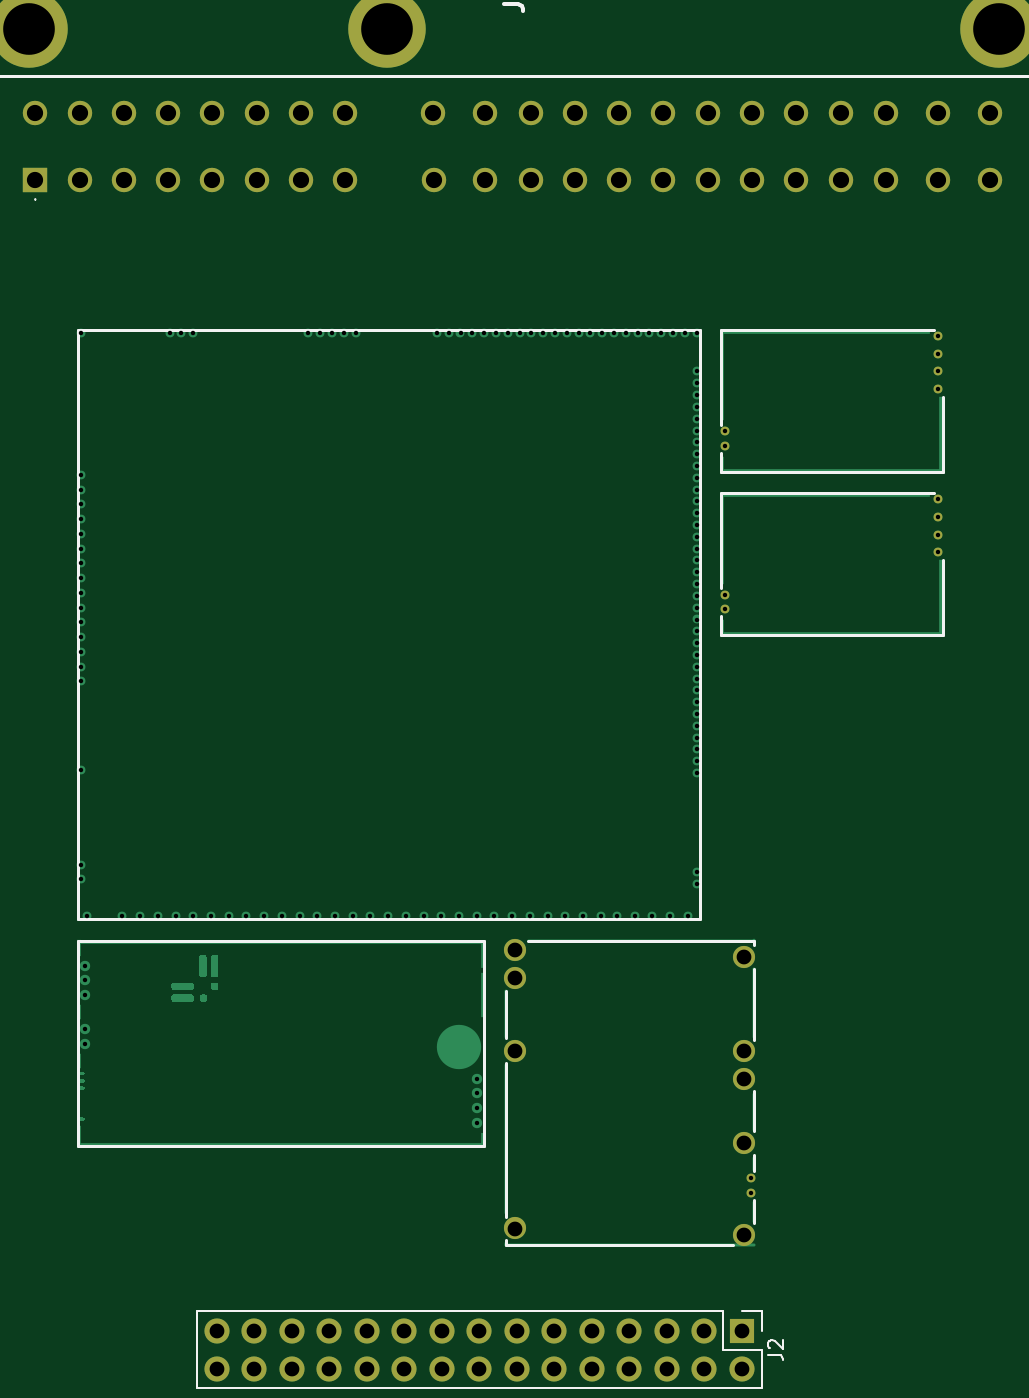
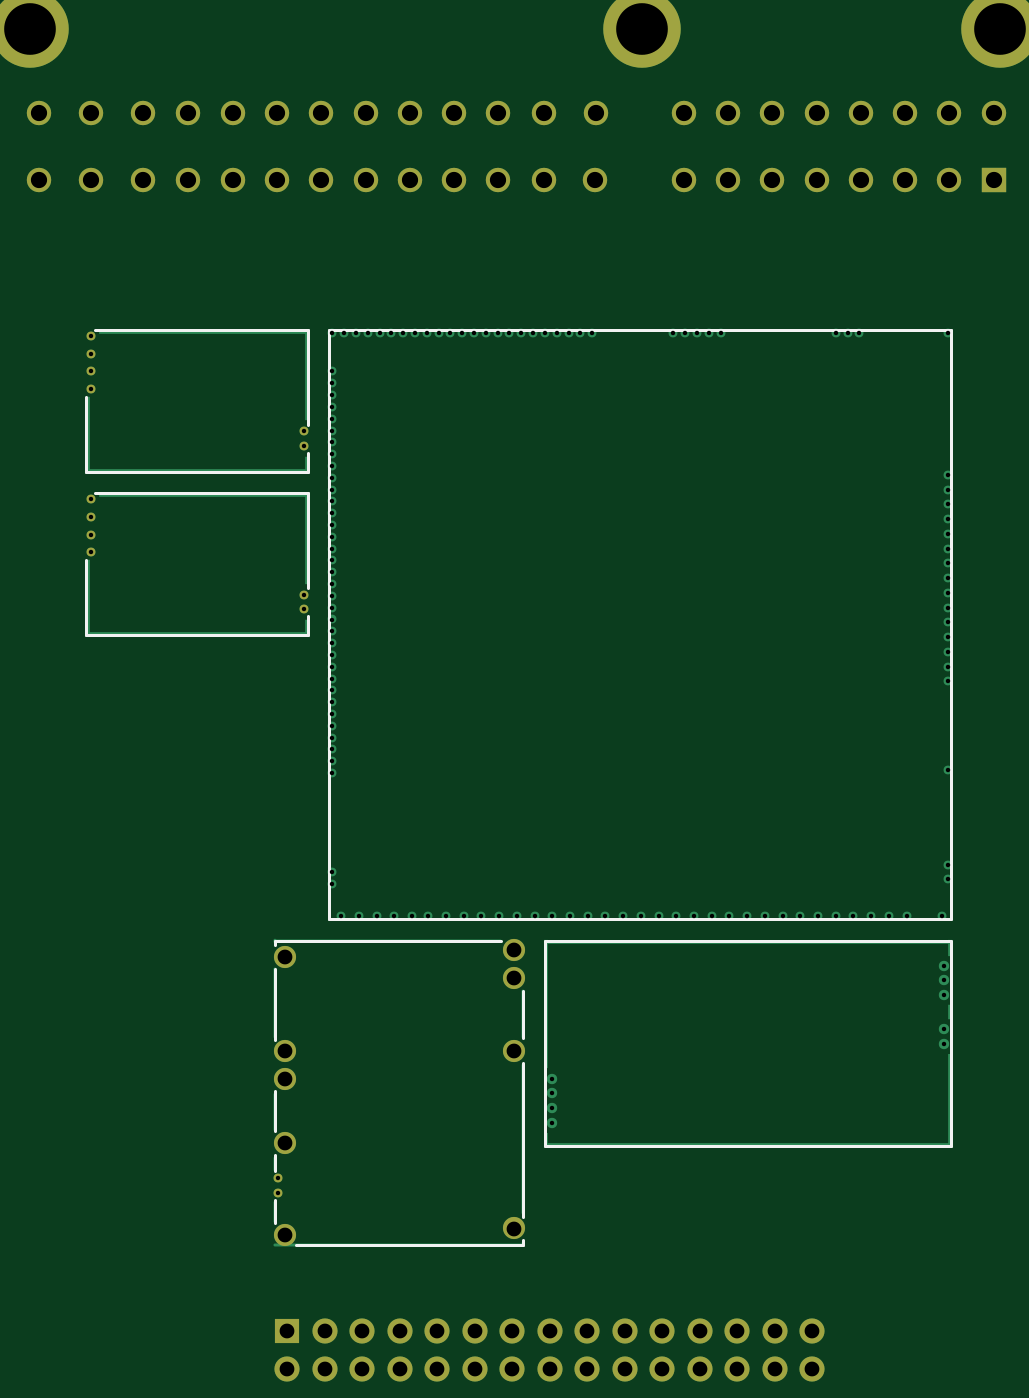
Circuit board: 10 layer files. Board 65.7 x 90.7 mm.
- bottom_copper: EP91Starlet-B_Cu.gbl (25438 bytes)
- bottom_mask: EP91Starlet-B_Mask.gbs (3181 bytes)
- paste: EP91Starlet-B_Paste.gbp (534 bytes)
- bottom_silk: EP91Starlet-B_Silkscreen.gbo (1921 bytes)
- outline: EP91Starlet-Edge_Cuts.gm1 (501 bytes)
- top_copper: EP91Starlet-F_Cu.gtl (30338 bytes)
- top_mask: EP91Starlet-F_Mask.gts (3181 bytes)
- paste: EP91Starlet-F_Paste.gtp (534 bytes)
- top_silk: EP91Starlet-F_Silkscreen.gto (4036 bytes)
- drill: EP91Starlet.drl (3456 bytes)

=== bottom_copper: EP91Starlet-B_Cu.gbl (25438 bytes, source omitted) ===
=== bottom_mask: EP91Starlet-B_Mask.gbs ===
G04 #@! TF.GenerationSoftware,KiCad,Pcbnew,8.0.9-8.0.9-0~ubuntu24.04.1*
G04 #@! TF.CreationDate,2026-03-20T10:57:59+00:00*
G04 #@! TF.ProjectId,EP91Starlet,45503931-5374-4617-926c-65742e6b6963,rev?*
G04 #@! TF.SameCoordinates,Original*
G04 #@! TF.FileFunction,Soldermask,Bot*
G04 #@! TF.FilePolarity,Negative*
%FSLAX46Y46*%
G04 Gerber Fmt 4.6, Leading zero omitted, Abs format (unit mm)*
G04 Created by KiCad (PCBNEW 8.0.9-8.0.9-0~ubuntu24.04.1) date 2026-03-20 10:57:59*
%MOMM*%
%LPD*%
G01*
G04 APERTURE LIST*
%ADD10R,1.650000X1.650000*%
%ADD11C,1.650000*%
%ADD12C,5.250000*%
%ADD13R,1.700000X1.700000*%
%ADD14O,1.700000X1.700000*%
%ADD15C,0.600000*%
%ADD16C,1.500000*%
G04 APERTURE END LIST*
D10*
G04 #@! TO.C,J1*
X-6168944Y109252000D03*
D11*
X-3168944Y109252000D03*
X-168944Y109252000D03*
X2831056Y109252000D03*
X5831056Y109252000D03*
X8831056Y109252000D03*
X11831056Y109252000D03*
X14831056Y109252000D03*
X-6168944Y113752000D03*
X-3168944Y113752000D03*
X-168944Y113752000D03*
X2831056Y113752000D03*
X5831056Y113752000D03*
X8831056Y113752000D03*
X11831056Y113752000D03*
X14831056Y113752000D03*
X20831056Y109252000D03*
X24281056Y109252000D03*
X27381056Y109252000D03*
X30381056Y109252000D03*
X33381056Y109252000D03*
X36381056Y109252000D03*
X39381056Y109252000D03*
X42381056Y109252000D03*
X45381056Y109252000D03*
X48381056Y109252000D03*
X51481056Y109252000D03*
X54981056Y109252000D03*
X58481056Y109252000D03*
X20781056Y113752000D03*
X24281056Y113752000D03*
X27381056Y113752000D03*
X30381056Y113752000D03*
X33381056Y113752000D03*
X36381056Y113752000D03*
X39381056Y113752000D03*
X42381056Y113752000D03*
X45381056Y113752000D03*
X48381056Y113752000D03*
X51481056Y113752000D03*
X54981056Y113752000D03*
X58481056Y113752000D03*
D12*
X-6568944Y119452000D03*
X17681056Y119452000D03*
X59131056Y119452000D03*
G04 #@! TD*
D13*
G04 #@! TO.C,J2*
X41691056Y31252000D03*
D14*
X41691056Y28712000D03*
X39151056Y31252000D03*
X39151056Y28712000D03*
X36611056Y31252000D03*
X36611056Y28712000D03*
X34071056Y31252000D03*
X34071056Y28712000D03*
X31531056Y31252000D03*
X31531056Y28712000D03*
X28991056Y31252000D03*
X28991056Y28712000D03*
X26451056Y31252000D03*
X26451056Y28712000D03*
X23911056Y31252000D03*
X23911056Y28712000D03*
X21371056Y31252000D03*
X21371056Y28712000D03*
X18831056Y31252000D03*
X18831056Y28712000D03*
X16291056Y31252000D03*
X16291056Y28712000D03*
X13751056Y31252000D03*
X13751056Y28712000D03*
X11211056Y31252000D03*
X11211056Y28712000D03*
X8671056Y31252000D03*
X8671056Y28712000D03*
X6131056Y31252000D03*
X6131056Y28712000D03*
G04 #@! TD*
D15*
G04 #@! TO.C,M2*
X54981060Y96252002D03*
X54981060Y95052002D03*
X54981060Y97452002D03*
X54981060Y98652002D03*
X40556060Y92192002D03*
X40556060Y91192002D03*
G04 #@! TD*
D16*
G04 #@! TO.C,M4*
X41831056Y56602000D03*
X41831056Y50202003D03*
X41831056Y48302000D03*
X41831056Y44002000D03*
D15*
X42281055Y41602003D03*
X42281055Y40602002D03*
D16*
X41831056Y37752000D03*
X26331059Y57052002D03*
X26331059Y55202003D03*
X26331059Y50252000D03*
X26331059Y38202002D03*
G04 #@! TD*
D15*
G04 #@! TO.C,M3*
X54981060Y85202002D03*
X54981060Y84002002D03*
X54981060Y86402002D03*
X54981060Y87602002D03*
X40556060Y81142002D03*
X40556060Y80142002D03*
G04 #@! TD*
M02*

=== paste: EP91Starlet-B_Paste.gbp ===
G04 #@! TF.GenerationSoftware,KiCad,Pcbnew,8.0.9-8.0.9-0~ubuntu24.04.1*
G04 #@! TF.CreationDate,2026-03-20T10:57:59+00:00*
G04 #@! TF.ProjectId,EP91Starlet,45503931-5374-4617-926c-65742e6b6963,rev?*
G04 #@! TF.SameCoordinates,Original*
G04 #@! TF.FileFunction,Paste,Bot*
G04 #@! TF.FilePolarity,Positive*
%FSLAX46Y46*%
G04 Gerber Fmt 4.6, Leading zero omitted, Abs format (unit mm)*
G04 Created by KiCad (PCBNEW 8.0.9-8.0.9-0~ubuntu24.04.1) date 2026-03-20 10:57:59*
%MOMM*%
%LPD*%
G01*
G04 APERTURE LIST*
G04 APERTURE END LIST*
M02*

=== bottom_silk: EP91Starlet-B_Silkscreen.gbo ===
G04 #@! TF.GenerationSoftware,KiCad,Pcbnew,8.0.9-8.0.9-0~ubuntu24.04.1*
G04 #@! TF.CreationDate,2026-03-20T10:57:59+00:00*
G04 #@! TF.ProjectId,EP91Starlet,45503931-5374-4617-926c-65742e6b6963,rev?*
G04 #@! TF.SameCoordinates,Original*
G04 #@! TF.FileFunction,Legend,Bot*
G04 #@! TF.FilePolarity,Positive*
%FSLAX46Y46*%
G04 Gerber Fmt 4.6, Leading zero omitted, Abs format (unit mm)*
G04 Created by KiCad (PCBNEW 8.0.9-8.0.9-0~ubuntu24.04.1) date 2026-03-20 10:57:59*
%MOMM*%
%LPD*%
G01*
G04 APERTURE LIST*
%ADD10C,0.200000*%
G04 APERTURE END LIST*
G04 #@! TO.C,M5*
D10*
X24231060Y57702002D02*
X-3268940Y57702002D01*
X-3268940Y43802002D01*
X24231060Y43802002D01*
X24231060Y57702002D01*
G04 #@! TO.C,M1*
X-3268941Y99051995D02*
X37531062Y99051995D01*
X-3268941Y59151996D02*
X-3268941Y99051995D01*
X-3268941Y59151996D02*
X38831059Y59151996D01*
X37531062Y99051995D02*
X38831062Y99051995D01*
X38831059Y59151996D02*
X38831062Y99051995D01*
G04 #@! TO.C,M2*
X40281060Y99052002D02*
X40281060Y92652002D01*
X40281060Y89452002D02*
X40281060Y90752002D01*
X40281060Y89452002D02*
X55281060Y89452002D01*
X54681060Y99052002D02*
X40281060Y99052002D01*
X55281060Y89452002D02*
X55281060Y94552002D01*
G04 #@! TO.C,M4*
X25681060Y51102000D02*
X25681060Y54302003D01*
X25681060Y39002000D02*
X25681060Y49402002D01*
X25681060Y37102000D02*
X25681060Y37402000D01*
X25681060Y37102000D02*
X41081060Y37102000D01*
X27181060Y57701998D02*
X42481059Y57702000D01*
X42481057Y51002002D02*
X42481057Y55802002D01*
X42481057Y44802000D02*
X42481057Y47502000D01*
X42481057Y42102002D02*
X42481057Y43202005D01*
X42481057Y38552000D02*
X42481062Y40102000D01*
X42481059Y57402002D02*
X42481059Y57702000D01*
G04 #@! TO.C,M3*
X40281060Y88002002D02*
X40281060Y81602002D01*
X40281060Y78402002D02*
X40281060Y79702002D01*
X40281060Y78402002D02*
X55281060Y78402002D01*
X54681060Y88002002D02*
X40281060Y88002002D01*
X55281060Y78402002D02*
X55281060Y83502002D01*
G04 #@! TD*
M02*

=== outline: EP91Starlet-Edge_Cuts.gm1 ===
G04 #@! TF.GenerationSoftware,KiCad,Pcbnew,8.0.9-8.0.9-0~ubuntu24.04.1*
G04 #@! TF.CreationDate,2026-03-20T10:57:59+00:00*
G04 #@! TF.ProjectId,EP91Starlet,45503931-5374-4617-926c-65742e6b6963,rev?*
G04 #@! TF.SameCoordinates,Original*
G04 #@! TF.FileFunction,Profile,NP*
%FSLAX46Y46*%
G04 Gerber Fmt 4.6, Leading zero omitted, Abs format (unit mm)*
G04 Created by KiCad (PCBNEW 8.0.9-8.0.9-0~ubuntu24.04.1) date 2026-03-20 10:57:59*
%MOMM*%
%LPD*%
G01*
G04 APERTURE LIST*
G04 APERTURE END LIST*
M02*

=== top_copper: EP91Starlet-F_Cu.gtl (30338 bytes, source omitted) ===
=== top_mask: EP91Starlet-F_Mask.gts ===
G04 #@! TF.GenerationSoftware,KiCad,Pcbnew,8.0.9-8.0.9-0~ubuntu24.04.1*
G04 #@! TF.CreationDate,2026-03-20T10:57:59+00:00*
G04 #@! TF.ProjectId,EP91Starlet,45503931-5374-4617-926c-65742e6b6963,rev?*
G04 #@! TF.SameCoordinates,Original*
G04 #@! TF.FileFunction,Soldermask,Top*
G04 #@! TF.FilePolarity,Negative*
%FSLAX46Y46*%
G04 Gerber Fmt 4.6, Leading zero omitted, Abs format (unit mm)*
G04 Created by KiCad (PCBNEW 8.0.9-8.0.9-0~ubuntu24.04.1) date 2026-03-20 10:57:59*
%MOMM*%
%LPD*%
G01*
G04 APERTURE LIST*
%ADD10R,1.650000X1.650000*%
%ADD11C,1.650000*%
%ADD12C,5.250000*%
%ADD13R,1.700000X1.700000*%
%ADD14O,1.700000X1.700000*%
%ADD15C,0.600000*%
%ADD16C,1.500000*%
G04 APERTURE END LIST*
D10*
G04 #@! TO.C,J1*
X-6168944Y109252000D03*
D11*
X-3168944Y109252000D03*
X-168944Y109252000D03*
X2831056Y109252000D03*
X5831056Y109252000D03*
X8831056Y109252000D03*
X11831056Y109252000D03*
X14831056Y109252000D03*
X-6168944Y113752000D03*
X-3168944Y113752000D03*
X-168944Y113752000D03*
X2831056Y113752000D03*
X5831056Y113752000D03*
X8831056Y113752000D03*
X11831056Y113752000D03*
X14831056Y113752000D03*
X20831056Y109252000D03*
X24281056Y109252000D03*
X27381056Y109252000D03*
X30381056Y109252000D03*
X33381056Y109252000D03*
X36381056Y109252000D03*
X39381056Y109252000D03*
X42381056Y109252000D03*
X45381056Y109252000D03*
X48381056Y109252000D03*
X51481056Y109252000D03*
X54981056Y109252000D03*
X58481056Y109252000D03*
X20781056Y113752000D03*
X24281056Y113752000D03*
X27381056Y113752000D03*
X30381056Y113752000D03*
X33381056Y113752000D03*
X36381056Y113752000D03*
X39381056Y113752000D03*
X42381056Y113752000D03*
X45381056Y113752000D03*
X48381056Y113752000D03*
X51481056Y113752000D03*
X54981056Y113752000D03*
X58481056Y113752000D03*
D12*
X-6568944Y119452000D03*
X17681056Y119452000D03*
X59131056Y119452000D03*
G04 #@! TD*
D13*
G04 #@! TO.C,J2*
X41691056Y31252000D03*
D14*
X41691056Y28712000D03*
X39151056Y31252000D03*
X39151056Y28712000D03*
X36611056Y31252000D03*
X36611056Y28712000D03*
X34071056Y31252000D03*
X34071056Y28712000D03*
X31531056Y31252000D03*
X31531056Y28712000D03*
X28991056Y31252000D03*
X28991056Y28712000D03*
X26451056Y31252000D03*
X26451056Y28712000D03*
X23911056Y31252000D03*
X23911056Y28712000D03*
X21371056Y31252000D03*
X21371056Y28712000D03*
X18831056Y31252000D03*
X18831056Y28712000D03*
X16291056Y31252000D03*
X16291056Y28712000D03*
X13751056Y31252000D03*
X13751056Y28712000D03*
X11211056Y31252000D03*
X11211056Y28712000D03*
X8671056Y31252000D03*
X8671056Y28712000D03*
X6131056Y31252000D03*
X6131056Y28712000D03*
G04 #@! TD*
D15*
G04 #@! TO.C,M2*
X54981060Y96252002D03*
X54981060Y95052002D03*
X54981060Y97452002D03*
X54981060Y98652002D03*
X40556060Y92192002D03*
X40556060Y91192002D03*
G04 #@! TD*
D16*
G04 #@! TO.C,M4*
X41831056Y56602000D03*
X41831056Y50202003D03*
X41831056Y48302000D03*
X41831056Y44002000D03*
D15*
X42281055Y41602003D03*
X42281055Y40602002D03*
D16*
X41831056Y37752000D03*
X26331059Y57052002D03*
X26331059Y55202003D03*
X26331059Y50252000D03*
X26331059Y38202002D03*
G04 #@! TD*
D15*
G04 #@! TO.C,M3*
X54981060Y85202002D03*
X54981060Y84002002D03*
X54981060Y86402002D03*
X54981060Y87602002D03*
X40556060Y81142002D03*
X40556060Y80142002D03*
G04 #@! TD*
M02*

=== paste: EP91Starlet-F_Paste.gtp ===
G04 #@! TF.GenerationSoftware,KiCad,Pcbnew,8.0.9-8.0.9-0~ubuntu24.04.1*
G04 #@! TF.CreationDate,2026-03-20T10:57:59+00:00*
G04 #@! TF.ProjectId,EP91Starlet,45503931-5374-4617-926c-65742e6b6963,rev?*
G04 #@! TF.SameCoordinates,Original*
G04 #@! TF.FileFunction,Paste,Top*
G04 #@! TF.FilePolarity,Positive*
%FSLAX46Y46*%
G04 Gerber Fmt 4.6, Leading zero omitted, Abs format (unit mm)*
G04 Created by KiCad (PCBNEW 8.0.9-8.0.9-0~ubuntu24.04.1) date 2026-03-20 10:57:59*
%MOMM*%
%LPD*%
G01*
G04 APERTURE LIST*
G04 APERTURE END LIST*
M02*

=== top_silk: EP91Starlet-F_Silkscreen.gto ===
G04 #@! TF.GenerationSoftware,KiCad,Pcbnew,8.0.9-8.0.9-0~ubuntu24.04.1*
G04 #@! TF.CreationDate,2026-03-20T10:57:59+00:00*
G04 #@! TF.ProjectId,EP91Starlet,45503931-5374-4617-926c-65742e6b6963,rev?*
G04 #@! TF.SameCoordinates,Original*
G04 #@! TF.FileFunction,Legend,Top*
G04 #@! TF.FilePolarity,Positive*
%FSLAX46Y46*%
G04 Gerber Fmt 4.6, Leading zero omitted, Abs format (unit mm)*
G04 Created by KiCad (PCBNEW 8.0.9-8.0.9-0~ubuntu24.04.1) date 2026-03-20 10:57:59*
%MOMM*%
%LPD*%
G01*
G04 APERTURE LIST*
%ADD10C,0.254000*%
%ADD11C,0.150000*%
%ADD12C,0.200000*%
%ADD13C,0.100000*%
%ADD14C,0.120000*%
G04 APERTURE END LIST*
D10*
X25585374Y121165668D02*
X26492517Y121165668D01*
X26492517Y121165668D02*
X26673945Y121105191D01*
X26673945Y121105191D02*
X26794898Y120984239D01*
X26794898Y120984239D02*
X26855374Y120802810D01*
X26855374Y120802810D02*
X26855374Y120681858D01*
X26855374Y122435668D02*
X26855374Y121709953D01*
X26855374Y122072810D02*
X25585374Y122072810D01*
X25585374Y122072810D02*
X25766802Y121951858D01*
X25766802Y121951858D02*
X25887755Y121830906D01*
X25887755Y121830906D02*
X25948231Y121709953D01*
D11*
X43475875Y29648667D02*
X44190160Y29648667D01*
X44190160Y29648667D02*
X44333017Y29601048D01*
X44333017Y29601048D02*
X44428256Y29505810D01*
X44428256Y29505810D02*
X44475875Y29362953D01*
X44475875Y29362953D02*
X44475875Y29267715D01*
X43571113Y30077239D02*
X43523494Y30124858D01*
X43523494Y30124858D02*
X43475875Y30220096D01*
X43475875Y30220096D02*
X43475875Y30458191D01*
X43475875Y30458191D02*
X43523494Y30553429D01*
X43523494Y30553429D02*
X43571113Y30601048D01*
X43571113Y30601048D02*
X43666351Y30648667D01*
X43666351Y30648667D02*
X43761589Y30648667D01*
X43761589Y30648667D02*
X43904446Y30601048D01*
X43904446Y30601048D02*
X44475875Y30029620D01*
X44475875Y30029620D02*
X44475875Y30648667D01*
D12*
G04 #@! TO.C,J1*
X-9768944Y134752000D02*
X62331056Y134752000D01*
X-9768944Y116252000D02*
X-9768944Y134752000D01*
D13*
X-6168944Y107952000D02*
X-6168944Y107952000D01*
X-6168944Y107852000D02*
X-6168944Y107852000D01*
D12*
X62331056Y134752000D02*
X62331056Y116252000D01*
X62331056Y116252000D02*
X-9768944Y116252000D01*
D13*
X-6168944Y107952000D02*
G75*
G02*
X-6168944Y107852000I0J-50000D01*
G01*
X-6168944Y107852000D02*
G75*
G02*
X-6168944Y107952000I0J50000D01*
G01*
G04 #@! TO.C,M5*
D12*
X24231060Y57702002D02*
X-3268940Y57702002D01*
X-3268940Y43802002D01*
X24231060Y43802002D01*
X24231060Y57702002D01*
G04 #@! TO.C,M1*
X-3268941Y99051995D02*
X37531062Y99051995D01*
X-3268941Y59151996D02*
X-3268941Y99051995D01*
X-3268941Y59151996D02*
X38831059Y59151996D01*
X37531062Y99051995D02*
X38831062Y99051995D01*
X38831059Y59151996D02*
X38831062Y99051995D01*
D14*
G04 #@! TO.C,J2*
X4801056Y32582000D02*
X4801056Y27382000D01*
X40421056Y32582000D02*
X4801056Y32582000D01*
X40421056Y32582000D02*
X40421056Y29982000D01*
X40421056Y29982000D02*
X43021056Y29982000D01*
X41691056Y32582000D02*
X43021056Y32582000D01*
X43021056Y32582000D02*
X43021056Y31252000D01*
X43021056Y29982000D02*
X43021056Y27382000D01*
X43021056Y27382000D02*
X4801056Y27382000D01*
D12*
G04 #@! TO.C,M2*
X40281060Y99052002D02*
X40281060Y92652002D01*
X40281060Y89452002D02*
X40281060Y90752002D01*
X40281060Y89452002D02*
X55281060Y89452002D01*
X54681060Y99052002D02*
X40281060Y99052002D01*
X55281060Y89452002D02*
X55281060Y94552002D01*
G04 #@! TO.C,M4*
X25681060Y51102000D02*
X25681060Y54302003D01*
X25681060Y39002000D02*
X25681060Y49402002D01*
X25681060Y37102000D02*
X25681060Y37402000D01*
X25681060Y37102000D02*
X41081060Y37102000D01*
X27181060Y57701998D02*
X42481059Y57702000D01*
X42481057Y51002002D02*
X42481057Y55802002D01*
X42481057Y44802000D02*
X42481057Y47502000D01*
X42481057Y42102002D02*
X42481057Y43202005D01*
X42481057Y38552000D02*
X42481062Y40102000D01*
X42481059Y57402002D02*
X42481059Y57702000D01*
G04 #@! TO.C,M3*
X40281060Y88002002D02*
X40281060Y81602002D01*
X40281060Y78402002D02*
X40281060Y79702002D01*
X40281060Y78402002D02*
X55281060Y78402002D01*
X54681060Y88002002D02*
X40281060Y88002002D01*
X55281060Y78402002D02*
X55281060Y83502002D01*
G04 #@! TD*
M02*

=== drill: EP91Starlet.drl ===
M48
; DRILL file {KiCad 8.0.9-8.0.9-0~ubuntu24.04.1} date 2026-03-20T10:57:59+0000
; FORMAT={2:4/ absolute / inch / suppress leading zeros}
; #@! TF.CreationDate,2026-03-20T10:57:59+00:00
; #@! TF.GenerationSoftware,Kicad,Pcbnew,8.0.9-8.0.9-0~ubuntu24.04.1
; #@! TF.FileFunction,MixedPlating,1,4
FMAT,2
INCH,TZ
; #@! TA.AperFunction,Plated,PTH,ComponentDrill
T1C0.0118
; #@! TA.AperFunction,Plated,PTH,ComponentDrill
T2C0.0394
; #@! TA.AperFunction,Plated,PTH,ComponentDrill
T3C0.0433
; #@! TA.AperFunction,Plated,PTH,ComponentDrill
T4C0.1378
%
G90
G05
T1
X-1208Y24745
X-1208Y24351
X-1208Y35139
X-1208Y34745
X-1208Y34351
X-1208Y33957
X-1208Y33564
X-1208Y33170
X-1208Y29627
X-1208Y38918
X-1208Y32776
X-1208Y32383
X-1208Y31989
X-1208Y31595
X-1208Y31202
X-1208Y30808
X-1208Y30414
X-1208Y30020
X-1208Y27265
X-1106Y22048
X-1106Y21654
X-1106Y21261
X-1106Y20363
X-1106Y19963
X-1051Y23367
X-106Y23367
X367Y23367
X839Y23367
X1154Y38918
X1311Y23367
X1469Y38918
X1784Y38918
X1784Y23367
X2256Y23367
X2729Y23367
X3201Y23367
X3674Y23367
X4146Y23367
X4619Y23367
X4855Y38918
X5091Y23367
X5170Y38918
X5485Y38918
X5563Y23367
X5800Y38918
X6036Y23367
X6115Y38918
X6508Y23367
X6981Y23367
X7453Y23367
X7926Y23367
X8280Y38918
X8398Y23367
X8595Y38918
X8870Y23367
X8910Y38918
X9225Y38918
X9343Y23367
X9363Y19036
X9363Y18643
X9363Y18249
X9363Y17855
X9540Y38918
X9815Y23367
X9855Y38918
X10170Y38918
X10288Y23367
X10485Y38918
X10760Y23367
X10800Y38918
X11115Y38918
X11233Y23367
X11430Y38918
X11705Y23367
X11745Y38918
X12059Y38918
X12178Y23367
X12374Y38918
X12650Y23367
X12689Y38918
X13004Y38918
X13083Y23367
X13319Y38918
X13556Y23367
X13634Y38918
X13949Y38918
X14028Y23367
X14264Y38918
X14500Y23367
X14579Y38918
X14894Y38918
X14973Y23367
X15209Y36320
X15209Y36005
X15209Y34430
X15209Y34115
X15209Y33800
X15209Y32540
X15209Y32225
X15209Y28761
X15209Y24548
X15209Y38918
X15209Y37894
X15209Y37580
X15209Y37265
X15209Y36950
X15209Y36635
X15209Y35690
X15209Y35375
X15209Y35060
X15209Y34745
X15209Y33485
X15209Y33170
X15209Y32855
X15209Y31910
X15209Y31595
X15209Y31280
X15209Y30965
X15209Y30650
X15209Y30335
X15209Y30020
X15209Y29706
X15209Y29391
X15209Y29076
X15209Y28446
X15209Y28131
X15209Y27816
X15209Y27501
X15209Y27186
X15209Y24233
X15967Y36296
X15967Y35902
X15967Y31946
X15967Y31552
X16646Y16379
X16646Y15985
X21646Y38839
X21646Y38367
X21646Y37894
X21646Y37422
X21646Y34489
X21646Y34017
X21646Y33544
X21646Y33072
T2
X2414Y12304
X2414Y11304
X3414Y12304
X3414Y11304
X4414Y12304
X4414Y11304
X5414Y12304
X5414Y11304
X6414Y12304
X6414Y11304
X7414Y12304
X7414Y11304
X8414Y12304
X8414Y11304
X9414Y12304
X9414Y11304
X10367Y22461
X10367Y21733
X10367Y19784
X10367Y15040
X10414Y12304
X10414Y11304
X11414Y12304
X11414Y11304
X12414Y12304
X12414Y11304
X13414Y12304
X13414Y11304
X14414Y12304
X14414Y11304
X15414Y12304
X15414Y11304
X16414Y12304
X16414Y11304
X16469Y22284
X16469Y19765
X16469Y19017
X16469Y17324
X16469Y14863
T3
X-2429Y44784
X-2429Y43013
X-1248Y44784
X-1248Y43013
X-67Y44784
X-67Y43013
X1115Y44784
X1115Y43013
X2296Y44784
X2296Y43013
X3477Y44784
X3477Y43013
X4658Y44784
X4658Y43013
X5839Y44784
X5839Y43013
X8182Y44784
X8201Y43013
X9559Y44784
X9559Y43013
X10780Y44784
X10780Y43013
X11961Y44784
X11961Y43013
X13142Y44784
X13142Y43013
X14323Y44784
X14323Y43013
X15504Y44784
X15504Y43013
X16685Y44784
X16685Y43013
X17867Y44784
X17867Y43013
X19048Y44784
X19048Y43013
X20268Y44784
X20268Y43013
X21646Y44784
X21646Y43013
X23024Y44784
X23024Y43013
T4
X-2586Y47028
X6961Y47028
X23280Y47028
M30
